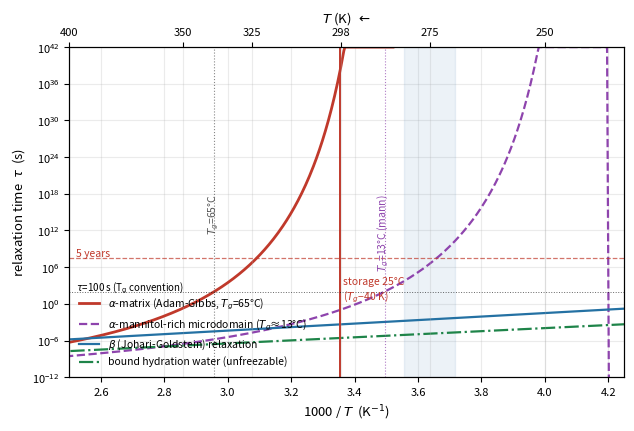
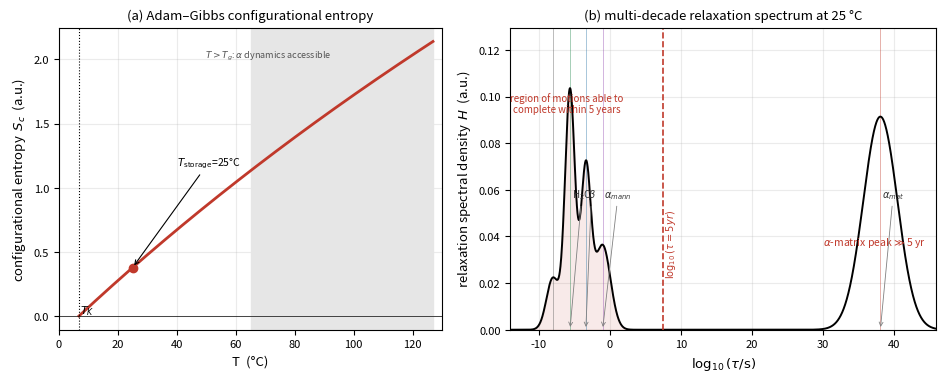
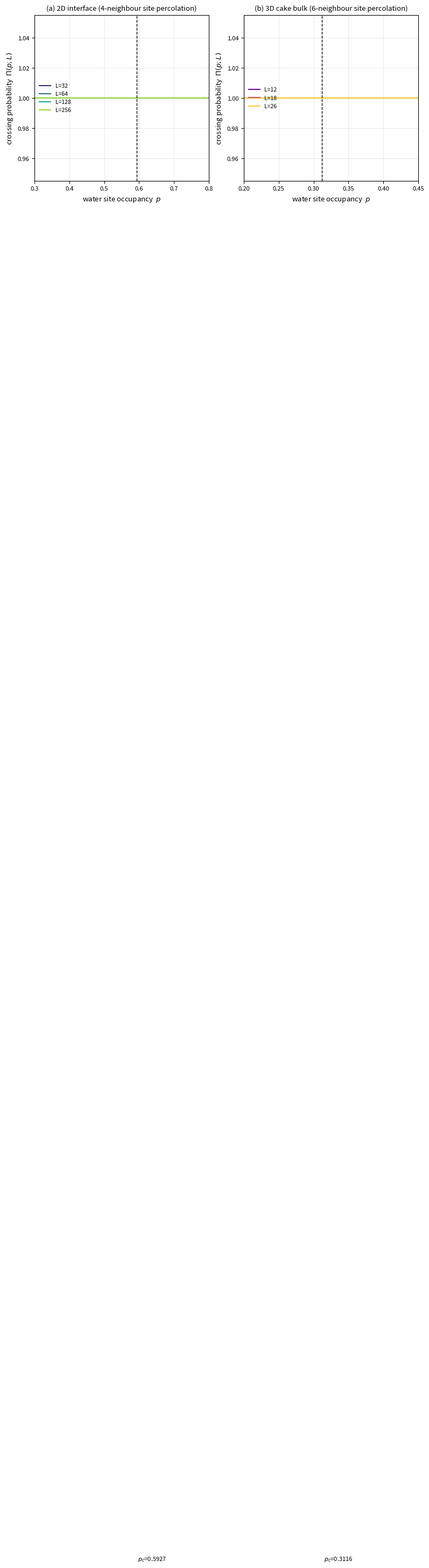
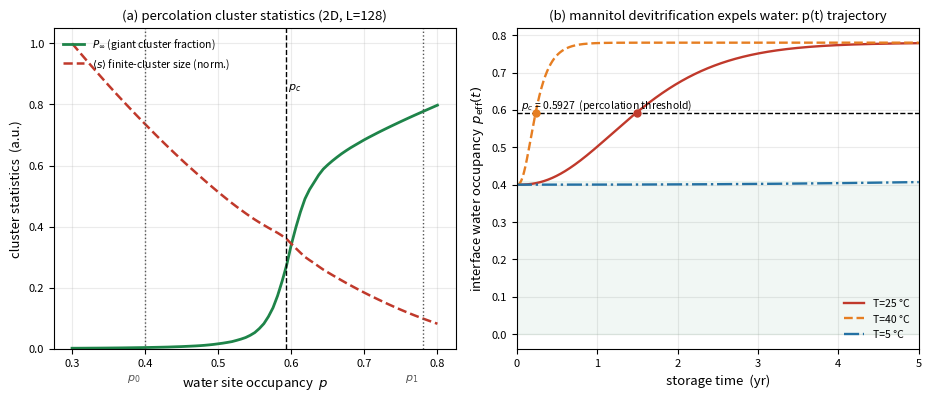
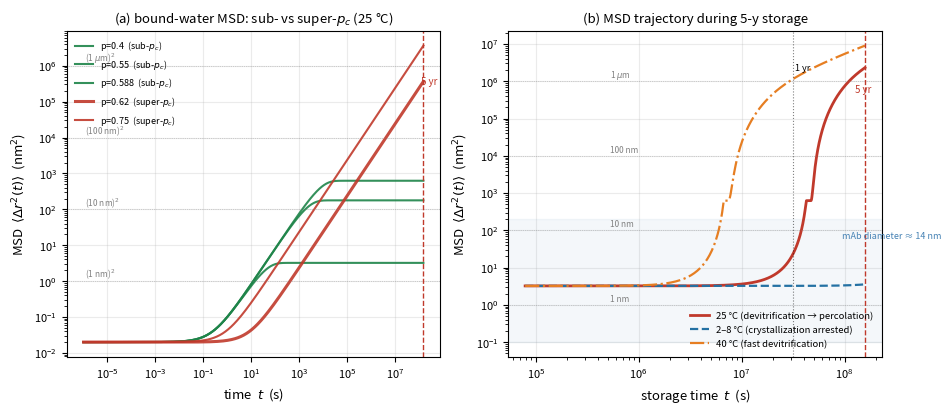
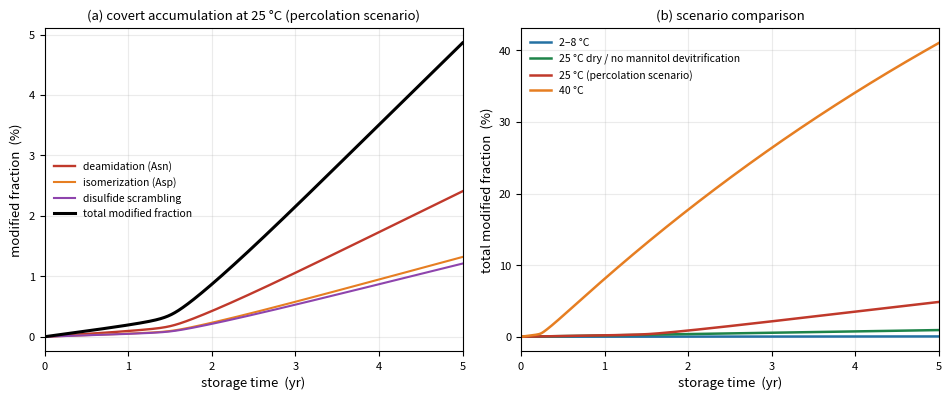

These figures' Python source, in order:
# -*- coding: utf-8 -*-
"""
lyophilization_devitrification_kinetics.py
===========================================

对抗性工程审查:高 Tg 冻干双抗"绝对安全冻结区"假说的非平衡热力学检验
----------------------------------------------------------------------

审查对象 (被审配方断言)
    海藻糖/甘露醇高比例 + 超快速退火冷冻 -> "Tg=65 °C 的均匀非晶基质"。
    由于室温 25 °C 比 Tg 低 ~40 °C,团队断言:平动/转动扩散"彻底停止",
    制剂内"绝不可能"发生亚微米相分离,5 年内蛋白去折叠与化学退化率"绝对为零"。

本脚本构建一个最小可检验的非平衡动力学模型,逐条检验上述断言:
  (1) α-松弛 (Adam-Gibbs 构象熵/协同重排区 CRR)   —— 全局协同重排的"表观冻结";
  (2) 次级 β (Johari-Goldstein) 松弛与界面结合水的局域快动力学 —— 在 Tg-40 K 依旧活跃;
  (3) 甘露醇在贮存中的去玻璃化/多形性结晶 (JMAK/δ→β) 排挤结合水,
      使海藻糖-蛋白界面上"有效可动水"点分数 p_eff(t) 上穿二维渗流阈值 p_c,
      形成跨表面的水化渗流团簇 (percolation cluster);
  (4) 渗流水网络耦合的固态化学动力学 (天冬酰胺脱酰胺 / 天冬氨酸异构化 /
      自由巯基-二硫键重排) —— 无宏观塌陷下的"隐蔽累积";
  (5) 界面水的局域均方位移 MSD(t):p<p_c 受限(平台),p>p_c 缓慢扩散(纳米-微米),
      证明局域迁移性在 5 年窗口内并不为零。

输出:
  * 控制台:关键时间常数、渗流临界时间、各温度情景 2 y/5 y 化学修饰率;
  * PNG 图件 (fig1...fig7):时间-温度松弛谱图、构象熵与 KWW 谱密度/可及窗口、
    2D/3D 渗流跨越概率曲线、团簇统计与 p_eff(t) 轨迹、MSD 曲线、化学退化累积曲线。

注意:所有动力学参数取"文献量级代表值"(见 PARAMS 与文首文献清单),
为情景化/现象学建模,并非对特定分子的预测性仿真;目的是在物理上推翻
"绝对为零"的断言并暴露控制变量,而非给出真实降解率。

用法:
    python lyophilization_devitrification_kinetics.py [--outdir DIR] [--fast]
"""

import argparse
import os
import textwrap

import numpy as np

import matplotlib
matplotlib.use("Agg")
import matplotlib.pyplot as plt
from scipy.ndimage import label as nd_label
from scipy.ndimage import generate_binary_structure

# ----------------------------------------------------------------------
# 物理常数
# ----------------------------------------------------------------------
R_GAS = 8.314462618          # J mol-1 K-1
YR = 365.25 * 24 * 3600.0    # 秒 / 年

# ----------------------------------------------------------------------
# 文献量级参数 (代表值;非实测,详见研报参考文献表)
#   - 无水海藻糖 Tg ~ 111-119 °C (常取 ~117 °C);水塑化使其显著下降
#   - 无定形甘露醇 Tg ~ 13 °C (Kim/Akers/Nail 1998);快冻倾向 δ 晶型
#   - β/JG 与结合水动力学量级引自介电/快动力学文献
# ----------------------------------------------------------------------
T0C = 273.15

PARAMS = dict(
    # --- 松弛学 -------------------------------------------------------
    Tg_matrix_C=65.0,        # 被审配方宣称的整饼 Tg (含水量~3%,水分塑化后)
    Tg_mann_C=13.0,          # 纯无定形甘露醇 Tg
    tau_g=100.0,             # Tg 约定:τ_α(Tg)=100 s
    tau0=1e-13,              # 振动前因子 (s)
    TK_matrix=280.0,         # 基质 Kauzmann 参考温度 (K),仅作 AG 外推骨架
    dCp_conf=6.0,            # 构象熵标定常数 (相对单位)
    # 次级松弛
    E_beta=55.0e3,           # JG β 松弛活化能 (J/mol)
    tau0_beta=1e-13,         # s
    # 界面结合水 (不可冻结水) 局域重取向/迁移
    E_water=48.0e3,          # J/mol
    tau0_water=1e-14,        # s
    # --- 渗流 ---------------------------------------------------------
    pc2=0.592746,            # 2D 正方格子 4-邻位渗流阈值 (site)
    pc3=0.311608,            # 3D 简立方 6-邻位渗流阈值 (site)
    nu=4.0 / 3.0,            # 关联长度临界指数 (2D)
    a0=0.40,                 # 水化位点格距 / 晶格常数 (nm)
    Lcap=25.0,               # 蛋白质表面域有限尺寸截断 (nm) —— 渗流发散被蛋白尺寸截断
    mu_cond=1.31,            # 电导/输运临界指数 (2D) ~1.3
    # --- 甘露醇去玻璃化/多形性结晶 (JMAK) -------------------------------
    n_avrami=1.6,            # 界面成核+生长
    E_dev=110.0e3,           # 结晶-晶型转化表观活化能 (J/mol)
    k_dev_ref=2.88e-8,       # 25°C 参考速率 (s-1),~1.1 年到 63% 结晶
    Tref_dev=298.15,
    # 排挤水的迁移滞后 (一阶)
    E_wmig=75.0e3,           # J/mol
    k_wmig_ref=5.0e-8,       # 25°C (s-1),滞后 ~0.6 年
    Tref_wmig=298.15,
    # 渗流驱动的水分再分布
    p0=0.40,                 # 贮存初始界面"可动水"点分数 (低于 p_c,隔离团簇)
    p1=0.78,                 # 结晶近乎完成时的界面点分数 (高于 p_c)
    # --- 化学 (固态,一级,水介导) -------------------------------------
    # 25 °C 参考一级速率 (s-1);乘以 1+(Rmax-1)*w_net/w_max 渗流增强
    kD_ref=2.2e-11,          # Asn 脱酰胺 (琥珀酰亚胺路径 -> Asp/isoAsp)
    kI_ref=1.2e-11,          # Asp 异构化 -> isoAsp
    kS_ref=1.1e-11,          # 巯基-二硫键重排/错误配对
    ED=105.0e3, EI=100.0e3, ES=115.0e3,   # 活化能 J/mol
    Rmax=10.0,               # 渗流"湿通道"对局域化学的最大增强倍数
    w_iso=0.06,              # 隔离(有限)水团簇的催化效率权重
    # --- 结合水 MSD ------------------------------------------------
    D_H2O_ref=0.02,          # 25 °C 贯穿(渗流)水网络等效扩散系数 nm^2/s
    E_H2O_msd=40.0e3,        # J/mol
    MSD_floor=0.02,          # 蛋白原子快速振动/笼内 MSD 底板 nm^2
)

# ----------------------------------------------------------------------
# 工具:单位换算 / 温标
# ----------------------------------------------------------------------
def C2K(Tc: float) -> float:
    return Tc + T0C


def log10tau_string(tau: float) -> str:
    if tau <= 0:
        return "-inf"
    return f"{np.log10(tau):.1f}"


# ----------------------------------------------------------------------
# 1) 构象熵 (Adam-Gibbs) 与 α-松弛
# ----------------------------------------------------------------------
def configurational_entropy(T: np.ndarray, TK: float, dCp: float) -> np.ndarray:
    """Adam-Gibbs 构象熵 S_c(T) = dCp * ln(T/T_K),T > T_K。"""
    return np.where(T > TK, dCp * np.log(np.maximum(T, 1e-9) / TK), 0.0)


def tau_alpha_AG(T: np.ndarray, Tg: float, tau_g: float, tau0: float,
                 TK: float, dCp: float) -> np.ndarray:
    """Adam-Gibbs:τ_α = τ0 exp(C/(T S_c(T))),用 τ_α(Tg)=τ_g 定标 C。"""
    Sc = configurational_entropy(np.asarray(T, float), TK, dCp)
    Scg = configurational_entropy(np.asarray([Tg], float), TK, dCp)[0]
    C_fit = np.log(tau_g / tau0) * Tg * Scg
    out = tau0 * np.exp(C_fit / (np.asarray(T, float) * Sc))
    out[Sc <= 0] = np.inf
    return out


def tau_vft_mann(T: np.ndarray, Tg: float, tau_g: float, tau0: float,
                 T0: float) -> np.ndarray:
    """局部甘露醇富集域 α 松弛 (VFT;Tg=13 °C 组分)。"""
    T = np.asarray(T, float)
    D = np.log(tau_g / tau0) * (Tg - T0) / T0
    return tau0 * np.exp(D * T0 / (T - T0))


def tau_beta(T: np.ndarray, Eb: float, tau0b: float) -> np.ndarray:
    """JG 次级松弛 (Arrhenius)。"""
    return tau0b * np.exp(Eb / (R_GAS * np.asarray(T, float)))


def tau_hydration_water(T: np.ndarray, Ew: float, tau0w: float) -> np.ndarray:
    """蛋白表面不可冻结结合水局域重取向/迁移 (Arrhenius)。"""
    return tau0w * np.exp(Ew / (R_GAS * np.asarray(T, float)))


# ----------------------------------------------------------------------
# 2) 渗流模拟 (2D/3D site percolation,Monte-Carlo)
# ----------------------------------------------------------------------
def _struct(dim: int):
    """获取指定连通性的结构元:2D 用 4-邻(→p_c=0.5927),3D 用 6-邻(→p_c=0.3116)。"""
    if dim == 2:
        return np.array([[0, 1, 0], [1, 1, 1], [0, 1, 0]], dtype=int)
    return generate_binary_structure(3, 1).astype(int)


def run_percolation(sizes, ns_list, pgrid, dim, seed, compute_stats=True):
    """对每个晶格尺寸跑渗流:
    返回 {L: (pgrid, Pspan, Plarge, Sfin)}。
    Pspan:存在左-右(2D)/跨 x(3D)贯穿簇的概率
    Plarge:最大簇占据格点数 / L^dim
    Sfin: 平均(质量加权)有限簇尺寸测度 (排除最大簇)
    """
    struct = _struct(dim)
    rng = np.random.default_rng(seed)
    res = {}
    for L, ns in zip(sizes, ns_list):
        unif = rng.uniform(size=(ns,) + (L,) * dim)
        nL2 = L ** dim
        Pspan = np.zeros_like(pgrid, float)
        Plarge = np.zeros_like(pgrid, float)
        Sfin = np.zeros_like(pgrid, float)
        for j, p in enumerate(pgrid):
            active = unif < p
            sp = 0.0
            pl = 0.0
            sf = 0.0
            for i in range(ns):
                lab, _n = nd_label(active[i], structure=struct)
                if _n == 0:
                    continue
                cnt = np.bincount(lab.ravel())
                # cnt[0] 为背景;找最大簇
                big_idx = 1 + int(np.argmax(cnt[1:]))
                bsize = cnt[big_idx]
                pl += bsize / nL2
                if compute_stats:
                    sumsq = float((cnt * cnt).sum()) - float(bsize * bsize)
                    sf += sumsq / nL2
                # 贯穿检验
                if dim == 2:
                    left = set(lab[:, 0].tolist())
                    right = set(lab[:, -1].tolist())
                else:
                    left = set(lab[:, 0, :].ravel().tolist())
                    right = set(lab[:, -1, :].ravel().tolist())
                if not (left.isdisjoint(right)):
                    sp += 1.0
            Pspan[j] = sp / ns
            Plarge[j] = pl / ns
            if compute_stats:
                Sfin[j] = sf / ns
        res[L] = (pgrid, Pspan, Plarge, Sfin)
    return res


# ----------------------------------------------------------------------
# 3) 甘露醇去玻璃化 / 排挤水 / 界面点分数
# ----------------------------------------------------------------------
def xi_jmak(t, T, P):
    """JMAK(结晶-晶型转化结晶化分数 ξ ∈[0,1])。"""
    k = P["k_dev_ref"] * np.exp(-P["E_dev"] / R_GAS * (1.0 / T - 1.0 / P["Tref_dev"]))
    return 1.0 - np.exp(-(k * t) ** P["n_avrami"])


def water_redistribute(t, T, P):
    """排挤水的一阶滞后迁移率;d ξw/dt = k_w (ξ - ξw)。
    返回 ξ(t) 与 ξw(t) 的数组(独立于主积分,与 t 等长)。"""
    tt = np.asarray(t, float)
    xi = xi_jmak(tt, T, P)
    kw = P["k_wmig_ref"] * np.exp(-P["E_wmig"] / R_GAS * (1.0 / T - 1.0 / P["Tref_wmig"]))
    xiw = np.zeros_like(tt)
    for i in range(1, len(tt)):
        dt = tt[i] - tt[i - 1]
        # 解析式:对分段常数源;用 euler 足够(源变化慢)
        xiw[i] = xiw[i - 1] + kw * (xi[i - 1] - xiw[i - 1]) * dt
        xiw[i] = min(max(xiw[i], 0.0), 1.0)
    return xi, xiw


def p_effective(t, T, P, devitrify=True):
    """界面有效可动水点分数 p_eff(t)。devitrify=False -> 恒定(干态对照)。"""
    if not devitrify:
        return np.full_like(np.asarray(t, float), P["p0"])
    _xi, xiw = water_redistribute(t, T, P)
    return P["p0"] + (P["p1"] - P["p0"]) * xiw


# ----------------------------------------------------------------------
# 4) 团簇统计 -> 化学反应增强因子 w_net(p)
# ----------------------------------------------------------------------
def w_net_from_sim(plarge, p, pgrid, w_iso):
    """由渗流模拟结果构造"蛋白表面被渗流水润湿/催化的有效权重"。
    w_net(p) = P_large(p) + w_iso * max(p - P_large(p), 0)
    再按 pgrid 插值成闭式函数。"""
    pl_interp = np.interp(p, pgrid, plarge)
    return pl_interp + w_iso * np.maximum(np.asarray(p) - pl_interp, 0.0)


# ----------------------------------------------------------------------
# 5) 固态化学动力学 (一级,水介导增强)
# ----------------------------------------------------------------------
def degradation_kinetics(t, T, P, pfn, wfun, pgrid, plarge_sim):
    """计算各产物累积分数。pfn(t)->p_eff;wfun(p)->w_net。
    返回 dict(t, p_eff, R, xD, xI, xS, xT)"""
    tt = np.asarray(t, float)
    p_eff = np.clip(pfn(tt), 0.0, 1.0)
    w_arr = np.interp(p_eff, pgrid, wfun)
    wmax = np.interp(P["p1"], pgrid, wfun)
    g = 1.0 + (P["Rmax"] - 1.0) * w_arr / max(wmax, 1e-12)   # 增强因子

    def kbase(kref, Ea, T):
        return kref * np.exp(-Ea / R_GAS * (1.0 / T - 1.0 / 298.15))

    kD = kbase(P["kD_ref"], P["ED"], T) * g
    kI = kbase(P["kI_ref"], P["EI"], T) * g
    kS = kbase(P["kS_ref"], P["ES"], T) * g
    # 一级:A -> 产物;分段累积 ∫_0^t k(s) ds
    def cumint(kv):
        c = np.zeros_like(tt)
        c[1:] = np.cumsum(0.5 * (kv[1:] + kv[:-1]) * np.diff(tt))
        return c

    KD = cumint(kD)
    KI = cumint(kI)
    KS = cumint(kS)
    xD = 1.0 - np.exp(-KD)
    xI = 1.0 - np.exp(-KI)
    xS = 1.0 - np.exp(-KS)
    return dict(t=tt, p_eff=p_eff, R=g, xD=xD, xI=xI, xS=xS,
                xT=1.0 - np.exp(-(KD + KI + KS)))


# ----------------------------------------------------------------------
# 6) 界面结合水 MSD
# ----------------------------------------------------------------------
def water_msd(t, T, P, p_eff_path=None):
    """结合水局域均方位移 (nm^2)。

    固定 p 的情形:给定单个 p 返回时间函数;
    p_eff_path: 若给 (t_path, p_path),则沿存储轨迹积分。
    """
    pc = P["pc2"]
    nu = P["nu"]
    a0 = P["a0"]
    Lcap = P["Lcap"]
    mu = P["mu_cond"]
    DH = P["D_H2O_ref"] * np.exp(-P["E_H2O_msd"] / R_GAS * (1.0 / T - 1.0 / 298.15))

    def loc_length(p):
        # 关联/团簇尺度;p<pc 时 = a0 (pc/(pc-p))^nu,受蛋白表面尺寸截断
        if p >= pc - 1e-9:
            return Lcap
        return min(Lcap, a0 * (pc / (pc - p)) ** nu)

    if p_eff_path is None:
        p = P["p0"] if P.get("_p_fixed") is None else P["_p_fixed"]
        # 简化:使用闭式给定 p
        tt = np.asarray(t, float)
        if p < pc:
            ell = loc_length(p)
            # 有限团簇内局域迁移 -> 指数趋近平台
            tau_cl = max(ell * ell / (4.0 * DH), 1e-6)
            msd = P["MSD_floor"] + ell * ell * (1.0 - np.exp(-tt / tau_cl))
        else:
            Dp = DH * ((p - pc) / (1.0 - pc)) ** mu
            msd = P["MSD_floor"] + 4.0 * Dp * tt
        return msd

    # 沿存储轨迹积分(去玻璃化情景)
    tpath, ppath = p_eff_path
    tt = np.asarray(tpath, float)
    msd = np.zeros_like(tt, float)
    msd[0] = P["MSD_floor"]
    crossed = False
    tcross = None
    for i in range(1, len(tt)):
        pm = ppath[i - 1]
        if pm < pc:
            ell = loc_length(pm)
            msd[i] = P["MSD_floor"] + ell * ell
        else:
            if not crossed:
                crossed = True
                tcross = tt[i]
                ell0 = loc_length(pc - 1e-9)  # = Lcap
                msd[i] = P["MSD_floor"] + ell0 * ell0 + 0.0
            # 累积扩散项
            Dm = DH * ((max(pm - pc, 0.0)) / (1.0 - pc)) ** mu
            dt = tt[i] - tt[i - 1]
            msd[i] = msd[i - 1] + 4.0 * Dm * dt
    return msd


# ----------------------------------------------------------------------
# 图件
# ----------------------------------------------------------------------
def _style():
    plt.rcParams.update({
        "font.size": 9, "axes.titlesize": 10, "axes.labelsize": 9.5,
        "legend.fontsize": 7.5, "xtick.labelsize": 8, "ytick.labelsize": 8,
        "figure.dpi": 150, "savefig.dpi": 150, "axes.grid": True,
        "grid.alpha": 0.25, "axes.axisbelow": True,
    })


def fig1_relaxation_map(outdir):
    P = PARAMS
    Tg_mat = C2K(P["Tg_matrix_C"]); Tg_mann = C2K(P["Tg_mann_C"])
    T0_m = Tg_mann - 48.0
    T = np.linspace(235, 400, 500)
    Ta = np.linspace(P["TK_matrix"] + 4, 400, 400)   # AG 仅 T>T_K

    with np.errstate(over="ignore", invalid="ignore", divide="ignore"):
        ta = np.clip(tau_alpha_AG(Ta, Tg_mat, P["tau_g"], P["tau0"],
                                  P["TK_matrix"], P["dCp_conf"]), 1e-13, 1e42)
        tam = np.clip(tau_vft_mann(T, Tg_mann, P["tau_g"], P["tau0"], T0_m),
                      1e-14, 1e42)
        tb = tau_beta(T, P["E_beta"], P["tau0_beta"])
        tw = tau_hydration_water(T, P["E_water"], P["tau0_water"])

    fig, ax = plt.subplots(figsize=(6.4, 4.4))
    ax.semilogy(1000.0 / Ta, ta, lw=2, color="#C0392B", label=r"$\alpha$-matrix (Adam-Gibbs, $T_g$=65°C)")
    ax.semilogy(1000.0 / T, tam, lw=1.6, color="#8E44AD", ls="--",
                label=r"$\alpha$-mannitol-rich microdomain ($T_g$≈13°C)")
    ax.semilogy(1000.0 / T, tb, lw=1.6, color="#2471A3",
                label=r"$\beta$ (Johari-Goldstein) relaxation")
    ax.semilogy(1000.0 / T, tw, lw=1.6, color="#1E8449", ls="-.",
                label=r"bound hydration water (unfreezable)")

    for lab, Tv, col in [("$T_g$=65°C", Tg_mat, "#555555"), ("$T_g$=13°C (mann)", Tg_mann, "#8E44AD")]:
        ax.axvline(1000.0 / Tv, color=col, lw=0.8, ls=":", alpha=0.7)
        ax.text(1000.0 / Tv + 0.02, 1e18, lab, rotation=90, fontsize=7.5, color=col,
                va="top", ha="right")

    ax.axvspan(1000.0 / (2.0 + T0C + 6.0), 1000.0 / (2.0 + T0C - 6.0),
               color="steelblue", alpha=0.10)
    ax.axvline(1000.0 / 298.15, color="#C0392B", lw=1.4)
    ax.text(1000.0 / 298.15 + 0.01, 3e4, "storage 25°C\n($T_g$−40 K)", fontsize=7.5,
            color="#C0392B", va="top")

    ax.axhline(P["tau_g"], color="k", lw=0.7, ls=":", alpha=0.6)
    ax.text(2.52, P["tau_g"] * 1.6, r"$\tau$=100 s (T$_\mathrm{g}$ convention)", fontsize=7, color="k")
    ax.axhline(YR, color="#C0392B", lw=0.9, ls="--", alpha=0.7)
    ax.text(2.52, YR * 1.8, "5 years", fontsize=7.5, color="#C0392B")

    ax.set_xlabel(r"1000 / $T$  (K$^{-1}$)")
    ax.set_ylabel(r"relaxation time  $\tau$  (s)")
    ax.set_ylim(1e-12, 1e42)
    ax.set_xlim(2.5, 4.25)
    # 顶轴标注温度
    ax2 = ax.twiny()
    ticks = [250, 275, 298, 325, 350, 400]
    ax2.set_xticks([1000.0 / t for t in ticks])
    ax2.set_xticklabels([f"{t}" for t in ticks])
    ax2.set_xlim(ax.get_xlim())
    ax2.set_xlabel(r"$T$ (K)  $\leftarrow$")
    ax.legend(loc="lower left", frameon=False)
    try:
        fig.tight_layout()
    except Exception:
        pass
    fig.savefig(os.path.join(outdir, "fig1_relaxation_map.png"))
    plt.close(fig)


def fig2_entropy_and_spectrum(outdir):
    P = PARAMS
    Tg_mat = C2K(P["Tg_matrix_C"]); Tg_mann = C2K(P["Tg_mann_C"])
    T0_m = Tg_mann - 48.0
    Tg_ref = 298.15

    fig, (axA, axB) = plt.subplots(1, 2, figsize=(9.6, 3.9), width_ratios=[0.9, 1.0])

    # ---- (a) 构象熵
    T = np.linspace(P["TK_matrix"], 400, 400)
    Sc = configurational_entropy(T, P["TK_matrix"], P["dCp_conf"])
    axA.plot(T - T0C, Sc, color="#C0392B", lw=2)
    axA.axvline(P["TK_matrix"] - T0C, color="k", ls=":", lw=0.8)
    axA.text(P["TK_matrix"] - T0C + 0.3, 0.02, r"$T_K$", fontsize=8)
    axA.axvspan(Tg_mat - T0C, 127.0, color="0.9")
    axA.text((Tg_mat + 350) / 2 - T0C, Sc.max() * 0.94,
             r"$T>T_g$: $\alpha$ dynamics accessible",
             ha="center", fontsize=6.5, color="#555555")
    # 标记 25°C 与 Tg-40
    axA.plot([25], [configurational_entropy(298.15, P["TK_matrix"], P["dCp_conf"])],
             "o", color="#C0392B")
    axA.annotate(r"$T_\mathrm{storage}$=25°C",
                 xy=(25, configurational_entropy(298.15, P["TK_matrix"], P["dCp_conf"])),
                 xytext=(40, Sc.max() * 0.55), fontsize=7.5,
                 arrowprops=dict(arrowstyle="->", lw=0.8, color="k"))
    axA.axhline(0, color="k", lw=0.5)
    axA.set_xlabel("T  (°C)")
    axA.set_ylabel(r"configurational entropy  $S_c$  (a.u.)")
    axA.set_xlim(0, 130)
    axA.set_title("(a) Adam–Gibbs configurational entropy", fontsize=9.5)

    # ---- (b) KWW-型多尺度谱密度 H(log10 τ) 在 25 °C
    ta_298 = tau_alpha_AG([Tg_ref], Tg_mat, P["tau_g"], P["tau0"], P["TK_matrix"], P["dCp_conf"])[0]
    tam_298 = tau_vft_mann([Tg_ref], Tg_mann, P["tau_g"], P["tau0"], T0_m)[0]
    tb_298 = tau_beta([Tg_ref], P["E_beta"], P["tau0_beta"])[0]
    tw_298 = tau_hydration_water([Tg_ref], P["E_water"], P["tau0_water"])[0]

    lta = np.log10(ta_298); ltam = np.log10(tam_298)
    ltb = np.log10(tb_298); ltw = np.log10(tw_298)

    comps = [
        (lta, 2.4, 0.55, "#C0392B", r"$\alpha$-matrix (cooperative, CRR)"),
        (ltam, 1.1, 0.10, "#8E44AD", r"$\alpha$-mannitol microdomain"),
        (ltb, 0.7, 0.12, "#2471A3", r"$\beta$ (JG)"),
        (ltw, 0.7, 0.18, "#1E8449", r"bound water (hydration)"),
        (-8.0, 0.9, 0.05, "#555555", r"protein fast/side-chain motions"),
    ]
    lt = np.linspace(-14, 46, 4000)
    H = np.zeros_like(lt)
    for mu_, sig, wgt, col, lab in comps:
        H += wgt / (np.sqrt(2 * np.pi) * sig) * np.exp(-0.5 * ((lt - mu_) / sig) ** 2)
        # 画峰值标记
        axB.axvline(mu_, color=col, lw=0.7, alpha=0.4)
    axB.plot(lt, H, color="k", lw=1.4)

    y5 = np.log10(YR)
    axB.axvline(y5, color="#C0392B", lw=1.2, ls="--")
    axB.fill_between(lt, H, where=lt < y5, color="#C0392B", alpha=0.10)
    axB.text(y5 + 0.2, H.max() * 0.5, r"$\log_{10}(\tau=5\,yr)$", rotation=90,
             fontsize=7, color="#C0392B", va="top")
    axB.text(-6, H.max() * 0.9,
             "region of motions able to\ncomplete within 5 years",
             fontsize=7, color="#C0392B", ha="center")
    axB.text(30, H.max() * 0.35, r"$\alpha$-matrix peak$\gg$5 yr",
             fontsize=7.5, color="#C0392B")

    for mu_, lab in [(ltb, r"$\beta$"), (ltw, r"H$_2$O"), (ltam, r"$\alpha_{mann}$"),
                     (lta, r"$\alpha_{mat}$")]:
        axB.annotate(lab, xy=(mu_, 0.0), xytext=(mu_ + 0.25, H.max() * 0.55),
                     fontsize=7, color="#333333",
                     arrowprops=dict(arrowstyle="->", lw=0.6, color="gray"))

    axB.set_xlabel(r"$\log_{10}(\tau / \mathrm{s})$")
    axB.set_ylabel(r"relaxation spectral density  $H$  (a.u.)")
    axB.set_xlim(-14, 46)
    axB.set_ylim(0, H.max() * 1.25)
    axB.set_title("(b) multi-decade relaxation spectrum at 25 °C", fontsize=9.5)

    try:
        fig.tight_layout()
    except Exception:
        pass
    fig.savefig(os.path.join(outdir, "fig2_entropy_and_spectrum.png"))
    plt.close(fig)


def fig3_percolation_crossing(outdir):
    P = PARAMS
    pgrid = np.linspace(0.30, 0.80, 81)
    res2 = run_percolation([32, 64, 128, 256], [240, 100, 40, 20],
                           pgrid, 2, seed=7, compute_stats=False)
    fig, (axL, axR) = plt.subplots(1, 2, figsize=(9.2, 4.0))
    cols = plt.cm.viridis(np.linspace(0.1, 0.85, 4))
    for k, L in enumerate([32, 64, 128, 256]):
        pg, Psp, _pl, _sf = res2[L]
        axL.plot(pg, Psp, lw=1.5, color=cols[k], label=f"L={L}")
    axL.axvline(P["pc2"], color="k", ls="--", lw=1.0)
    axL.text(P["pc2"] + 0.003, 0.03, r"$p_c$=0.5927", fontsize=8)
    axL.set_xlabel("water site occupancy  $p$")
    axL.set_ylabel(r"crossing probability  $\Pi(p;L)$")
    axL.set_title("(a) 2D interface (4-neighbour site percolation)", fontsize=9.5)
    axL.legend(frameon=False, loc="center left")
    axL.set_xlim(0.3, 0.8)

    pgrid3 = np.linspace(0.20, 0.45, 61)
    res3 = run_percolation([12, 18, 26], [200, 60, 30], pgrid3, 3, seed=9,
                           compute_stats=False)
    cols3 = plt.cm.plasma(np.linspace(0.2, 0.9, 3))
    for k, L in enumerate([12, 18, 26]):
        pg, Psp, _pl, _sf = res3[L]
        axR.plot(pg, Psp, lw=1.5, color=cols3[k], label=f"L={L}")
    axR.axvline(P["pc3"], color="k", ls="--", lw=1.0)
    axR.text(P["pc3"] + 0.003, 0.03, r"$p_c$=0.3116", fontsize=8)
    axR.set_xlabel("water site occupancy  $p$")
    axR.set_ylabel(r"crossing probability  $\Pi(p;L)$")
    axR.set_title("(b) 3D cake bulk (6-neighbour site percolation)", fontsize=9.5)
    axR.legend(frameon=False, loc="center left")
    axR.set_xlim(0.20, 0.45)
    try:
        fig.tight_layout()
    except Exception:
        pass
    fig.savefig(os.path.join(outdir, "fig3_percolation_crossing.png"))
    plt.close(fig)


def fig4_cluster_and_trajectory(outdir, t_yr, P):
    """团簇统计 + 25/40/5 °C 下的 p_eff(t) 轨迹与渗流穿越时刻。"""
    pgrid = np.linspace(0.30, 0.80, 81)
    res = run_percolation([128], [200], pgrid, 2, seed=11, compute_stats=True)
    _pg, _Psp, Plarge, Sfin = res[128]
    pc = P["pc2"]
    dS = np.where(Sfin > 0, Sfin, np.nan)

    fig, (axA, axB) = plt.subplots(1, 2, figsize=(9.4, 4.1))
    axA.plot(pgrid, Plarge, color="#1E8449", lw=2, label=r"$P_\infty$ (giant cluster fraction)")
    axA.plot(pgrid, dS / np.nanmax(dS), color="#C0392B", lw=1.8, ls="--",
             label=r"$\langle s\rangle$ finite-cluster size (norm.)")
    axA.axvline(pc, color="k", ls="--", lw=1)
    axA.text(pc + 0.003, 0.85, r"$p_c$", fontsize=8)
    # 标注 p0 / p1
    for pp, lab in [(P["p0"], r"$p_0$"), (P["p1"], r"$p_1$")]:
        axA.axvline(pp, color="#555555", ls=":", lw=1)
        axA.text(pp - 0.015, -0.1, lab, transform=axA.get_xaxis_transform(),
                 ha="center", fontsize=8, color="#555555")
    axA.set_xlabel("water site occupancy  $p$")
    axA.set_ylabel(r"cluster statistics  (a.u.)")
    axA.set_ylim(0, 1.05)
    axA.set_title("(a) percolation cluster statistics (2D, L=128)", fontsize=9.5)
    axA.legend(frameon=False, loc="upper left")

    axB.axhline(pc, color="k", ls="--", lw=1)
    axB.text(0.05, pc + 0.012, r"$p_c$ = 0.5927  (percolation threshold)", fontsize=7.5)
    axB.axhspan(0, P["p0"] + 0.01, color="#1E8449", alpha=0.06)
    tmax = max(t_yr)
    for Tk, col, ls in [(298.15, "#C0392B", "-"), (313.15, "#E67E22", "--"),
                        (278.15, "#2471A3", "-.")]:
        ts = t_yr * YR
        _xi, xiw = water_redistribute(ts, Tk, P)
        pe = P["p0"] + (P["p1"] - P["p0"]) * xiw
        axB.plot(t_yr, pe, color=col, ls=ls, lw=1.7,
                 label=f"T={Tk - T0C:.0f} °C")
        # crossing time
        idx = np.where(pe >= pc)[0]
        if len(idx):
            axB.plot([t_yr[idx[0]]], [pc], "o", color=col, ms=5, zorder=5)
    axB.set_xlabel("storage time  (yr)")
    axB.set_ylabel(r"interface water occupancy  $p_\mathrm{eff}(t)$")
    axB.set_title("(b) mannitol devitrification expels water: p(t) trajectory",
                  fontsize=9.5)
    axB.legend(frameon=False, loc="lower right")
    axB.set_xlim(0, tmax)
    try:
        fig.tight_layout()
    except Exception:
        pass
    fig.savefig(os.path.join(outdir, "fig4_cluster_and_trajectory.png"))
    plt.close(fig)
    return Plarge, pgrid


def fig5_msd(outdir, t, P, pgrid, Plarge, pl_traj, pl_traj_5, pl_traj_40):
    pc = P["pc2"]
    fig, (axA, axB) = plt.subplots(1, 2, figsize=(9.6, 4.2))

    # ---- (a) 固定 p 的 MSD 族
    tfull = np.logspace(-6, np.log10(5 * YR), 600)
    for pfix in [0.40, 0.55, 0.588, 0.62, 0.75]:
        P["_p_fixed"] = pfix
        try:
            msd = water_msd(tfull, 298.15, P)
        finally:
            P["_p_fixed"] = None
        tag = f"p={pfix}" + ("  (sub-$p_c$)" if pfix < pc else "  (super-$p_c$)")
        col = "#1E8449" if pfix < pc else "#C0392B"
        lw = 1.5 if abs(pfix - 0.62) > 1e-9 else 2.2
        axA.loglog(tfull, msd, color=col, lw=lw, alpha=0.9, label=tag)
    for lev, lab in [(1.0, r"(1 nm)$^2$"), (1e2, r"(10 nm)$^2$"),
                     (1e4, r"(100 nm)$^2$"), (1e6, r"(1 $\mu$m)$^2$")]:
        axA.axhline(lev, color="gray", lw=0.5, ls=":", alpha=0.6)
        axA.text(tfull[0] * 1.2, lev * 1.3, lab, fontsize=6, color="gray")
    axA.axvline(YR * 5, color="#C0392B", ls="--", lw=1)
    axA.text(YR * 5 * 0.8, 3e5, "5 yr", fontsize=7, color="#C0392B")
    axA.set_xlabel(r"time  $t$  (s)")
    axA.set_ylabel(r"MSD  $\langle \Delta r^2(t)\rangle$  (nm$^2$)")
    axA.set_title("(a) bound-water MSD: sub- vs super-$p_c$ (25 °C)", fontsize=9.5)
    axA.legend(frameon=False, fontsize=6.5, loc="upper left")

    # ---- (b) 25/5/40 °C 贮存轨迹下的 MSD (t>0 起画)
    tm = t[1:]
    axB.loglog(tm, pl_traj[1:], color="#C0392B", lw=2,
               label="25 °C (devitrification → percolation)")
    axB.loglog(tm, pl_traj_5[1:], color="#2471A3", lw=1.6, ls="--",
               label="2–8 °C (crystallization arrested)")
    axB.loglog(tm, pl_traj_40[1:], color="#E67E22", lw=1.6, ls="-.",
               label="40 °C (fast devitrification)")
    for lev, lab in [(1.0, "1 nm"), (1e2, "10 nm"), (1e4, "100 nm"), (1e6, r"1 $\mu$m")]:
        axB.axhline(lev, color="gray", lw=0.5, ls=":", alpha=0.6)
        axB.text(tm[5] * 1.1, lev * 1.25, lab, fontsize=6, color="gray")
    axB.axvline(YR, color="k", ls=":", lw=0.8, alpha=0.5)
    axB.text(YR * 1.05, 2e6, "1 yr", fontsize=6.5)
    axB.axvline(YR * 5, color="#C0392B", ls="--", lw=1)
    axB.text(YR * 5 * 0.8, 5e5, "5 yr", fontsize=7, color="#C0392B")
    # 蛋白尺度参考
    axB.axhspan(0.1, (14) ** 2, color="steelblue", alpha=0.06)
    axB.text(tm[-1] * 0.6, 6e1, "mAb diameter ≈ 14 nm", fontsize=6.5, color="steelblue")
    axB.set_xlabel(r"storage time  $t$  (s)")
    axB.set_ylabel(r"MSD  $\langle \Delta r^2(t)\rangle$  (nm$^2$)")
    axB.set_title("(b) MSD trajectory during 5-y storage", fontsize=9.5)
    axB.legend(frameon=False, fontsize=6.8, loc="lower right")
    try:
        fig.tight_layout()
    except Exception:
        pass
    fig.savefig(os.path.join(outdir, "fig5_msd.png"))
    plt.close(fig)


def fig6_chemistry(outdir, res25, res_dry, res5, res40):
    fig, (axA, axB) = plt.subplots(1, 2, figsize=(9.6, 4.1))
    t_yr = res25["t"] / YR

    axA.plot(t_yr, res25["xD"] * 100, color="#C0392B", lw=1.7, label="deamidation (Asn)")
    axA.plot(t_yr, res25["xI"] * 100, color="#E67E22", lw=1.5, label="isomerization (Asp)")
    axA.plot(t_yr, res25["xS"] * 100, color="#8E44AD", lw=1.5, label="disulfide scrambling")
    axA.plot(t_yr, res25["xT"] * 100, color="k", lw=2.2, label="total modified fraction")
    axA.set_xlabel("storage time  (yr)")
    axA.set_ylabel("modified fraction  (%)")
    axA.set_title("(a) covert accumulation at 25 °C (percolation scenario)", fontsize=9.5)
    axA.legend(frameon=False, loc="center left")
    axA.set_xlim(0, 5)

    for r, col, lab in [(res5, "#2471A3", "2–8 °C"), (res_dry, "#1E8449",
                       "25 °C dry / no mannitol devitrification"),
                       (res25, "#C0392B", "25 °C (percolation scenario)"),
                       (res40, "#E67E22", "40 °C")]:
        axB.plot(t_yr, r["xT"] * 100, color=col, lw=1.8, label=lab)
    axB.set_xlabel("storage time  (yr)")
    axB.set_ylabel("total modified fraction  (%)")
    axB.set_title("(b) scenario comparison", fontsize=9.5)
    axB.legend(frameon=False, loc="upper left")
    axB.set_xlim(0, 5)
    try:
        fig.tight_layout()
    except Exception:
        pass
    fig.savefig(os.path.join(outdir, "fig6_chemistry.png"))
    plt.close(fig)


# ----------------------------------------------------------------------
# 主流程
# ----------------------------------------------------------------------
def main():
    ap = argparse.ArgumentParser(description=__doc__.splitlines()[0])
    ap.add_argument("--outdir", default=".")
    ap.add_argument("--fast", action="store_true",
                    help="减少渗流抽样(演示用,更快)")
    args = ap.parse_args()
    outdir = args.outdir
    os.makedirs(outdir, exist_ok=True)
    _style()

    P = PARAMS
    Tg_mat = C2K(P["Tg_matrix_C"]); Tg_mann = C2K(P["Tg_mann_C"])
    T0_m = Tg_mann - 48.0
    T25 = 298.15
    y5 = 5.0 * YR

    # ---------- 关键时间常数 (25 °C) ----------
    ta_m = tau_alpha_AG([T25], Tg_mat, P["tau_g"], P["tau0"], P["TK_matrix"],
                        P["dCp_conf"])[0]
    tam_m = tau_vft_mann([T25], Tg_mann, P["tau_g"], P["tau0"], T0_m)[0]
    tb_m = tau_beta([T25], P["E_beta"], P["tau0_beta"])[0]
    tw_m = tau_hydration_water([T25], P["E_water"], P["tau0_water"])[0]

    # ---------- 时间网格 ----------
    t_yr = np.linspace(0.0, 5.0, 2001)
    t = t_yr * YR

    # ---------- 渗流模拟 ----------
    # 集群统计 L=128 (供化学增强因子 & MSD)
    pgrid = np.linspace(0.30, 0.80, 81)
    res_stats = run_percolation([128], [200], pgrid, 2, seed=11, compute_stats=True)
    Plarge128 = res_stats[128][2]
    # 化学增强权重 (插值函数,pgrid-> 平滑闭式)
    wfun = w_net_from_sim(Plarge128, pgrid, pgrid, P["w_iso"])

    # ---------- 情景积分 ----------
    def deg_scenario(Tk, devitrify=True):
        pfn = lambda tt: p_effective(tt, Tk, P, devitrify=devitrify)
        return degradation_kinetics(t, Tk, P, pfn, wfun, pgrid, Plarge128)

    res25 = deg_scenario(298.15, True)
    res40 = deg_scenario(313.15, True)
    res5 = deg_scenario(278.15, True)
    res_dry = deg_scenario(298.15, False)     # 干态/无结晶对照 (25 °C)

    # ---------- 渗流临界时间 (25 °C) ----------
    pe25 = res25["p_eff"]
    cross25 = t_yr[np.where(pe25 >= P["pc2"])[0][0]] if np.any(pe25 >= P["pc2"]) else None

    # ---------- MSD 轨迹 ----------
    msd25 = water_msd(t, 298.15, P, p_eff_path=(t, res25["p_eff"]))
    msd5 = water_msd(t, 278.15, P, p_eff_path=(t, res5["p_eff"]))
    msd40 = water_msd(t, 313.15, P, p_eff_path=(t, res40["p_eff"]))

    # ---------- 图件 ----------
    print("[1/6] fig1: relaxation map ...")
    fig1_relaxation_map(outdir)
    print("[2/6] fig2: entropy + spectrum ...")
    fig2_entropy_and_spectrum(outdir)
    print("[3/6] fig3: percolation crossing (2D/3D) ...")
    fig3_percolation_crossing(outdir)
    print("[4/6] fig4: cluster statistics + p(t) trajectory ...")
    Plarge4, pgrid4 = fig4_cluster_and_trajectory(outdir, t_yr, P)
    print("[5/6] fig5: MSD ...")
    fig5_msd(outdir, t, P, pgrid, Plarge128, msd25, msd5, msd40)
    print("[6/6] fig6: chemistry ...")
    fig6_chemistry(outdir, res25, res_dry, res5, res40)

    # ---------- 控制台报告 ----------
    def pct(x):
        return f"{x * 100:.2f} %"

    lines = []
    lines.append("=" * 78)
    lines.append(" 冻结区假说检验 —— 关键时间常数 @ 25 °C (Tg,matrix=65 °C, Tg−40 K)")
    lines.append("=" * 78)
    lines.append(f"  α-relaxation  (matrix, Adam-Gibbs)      τ = 10^{np.log10(ta_m):.1f} s      (>10^{np.log10(YR*5):.1f} s = 5 yr)")
    lines.append(f"  α-relaxation  (mannitol-rich domain)     τ = {tam_m:.3g} s        ← 甘露醇域在室温已可动")
    lines.append(f"  β (JG) secondary relaxation              τ = {tb_m:.3g} s")
    lines.append(f"  bound hydration water (unfreezable)       τ = {tw_m:.3g} s")
    lines.append(f"  5-year window                             τ* = {y5:.3g} s")
    lines.append("")
    lines.append("  结论:表观冻结仅适用于'协同 α'自由度;β / 结合水在 5 年窗内完全活跃。")
    lines.append("")
    lines.append("-" * 78)
    lines.append(" 渗流相变")
    lines.append("-" * 78)
    lines.append(f"  2D 界面渗流阈值 p_c       = {P['pc2']:.4f}")
    lines.append(f"  3D 体相渗流阈值 p_c       = {P['pc3']:.4f}")
    lines.append(f"  25 °C 贮存 p_eff 穿越阈值时间 t_c = {cross25:.2f} yr (若 <5 yr → 渗流网络在贮存期内形成)")
    lines.append("")
    lines.append("-" * 78)
    lines.append(" 界面结合水迁移性 (MSD)")
    lines.append("-" * 78)
    rms25 = np.sqrt(msd25[-1]); rms40 = np.sqrt(msd40[-1])
    rms5 = np.sqrt(msd5[-1])
    # 干态对照:水被限制在蛋白表面孤立团簇内,由关联长度给出受限 RMS
    ell_dry = P["a0"] * (P["pc2"] / (P["pc2"] - P["p0"])) ** P["nu"]
    rms_dry = np.sqrt(P["MSD_floor"] + ell_dry ** 2)
    lines.append(f"  RMS(5 yr) @ 25 °C (percolation)      = {rms25:.0f} nm   "
                 f"(≈ {rms25 / 14:.1f}× mAb 直径)")
    lines.append(f"  RMS(5 yr) @ 40 °C (percolation)      = {rms40:.0f} nm")
    lines.append(f"  RMS(5 yr) @ 2–8 °C (arrested)        = {rms5:.2f} nm")
    lines.append(f"  RMS(5 yr) @ 25 °C dry / p=p0 (受限)   = {rms_dry:.2f} nm "
                 f"(被蛋白表面域截断)")
    lines.append("")
    lines.append("-" * 78)
    lines.append(" 化学退化:5 年累积修饰分数 ('绝对为零'断言检验)")
    lines.append("-" * 78)
    rows = [("25 °C percolation scenario", res25), ("40 °C percolation", res40),
            ("2–8 °C", res5), ("25 °C dry control", res_dry)]
    lines.append(f"  {'scenario':<34}{'deamid.':>9}{'isom.':>9}{'shuffle':>9}{'total':>9}")
    for lab, r in rows:
        lines.append(f"  {lab:<34}{pct(r['xD'][-1]):>9}{pct(r['xI'][-1]):>9}"
                     f"{pct(r['xS'][-1]):>9}{pct(r['xT'][-1]):>9}")
    lines.append("")
    y2 = np.argmin(np.abs(t_yr - 2.0))
    lines.append(f"  25 °C 情景 2 年 total = {pct(res25['xT'][y2])}  (首年渗流前增量小 → '表观安全'窗口)")
    lines.append("  对照假说断言:total(5 yr, 25 °C) ≡ 0 —— 模型输出与其矛盾 ⇒ 断言不可成立。")
    lines.append("=" * 78)

    report = "\n".join(lines)
    print(report)
    with open(os.path.join(outdir, "sim_summary.txt"), "w", encoding="utf-8") as f:
        f.write(report)
    print(f"\nFigures & summary written to: {os.path.abspath(outdir)}")


if __name__ == "__main__":
    main()
